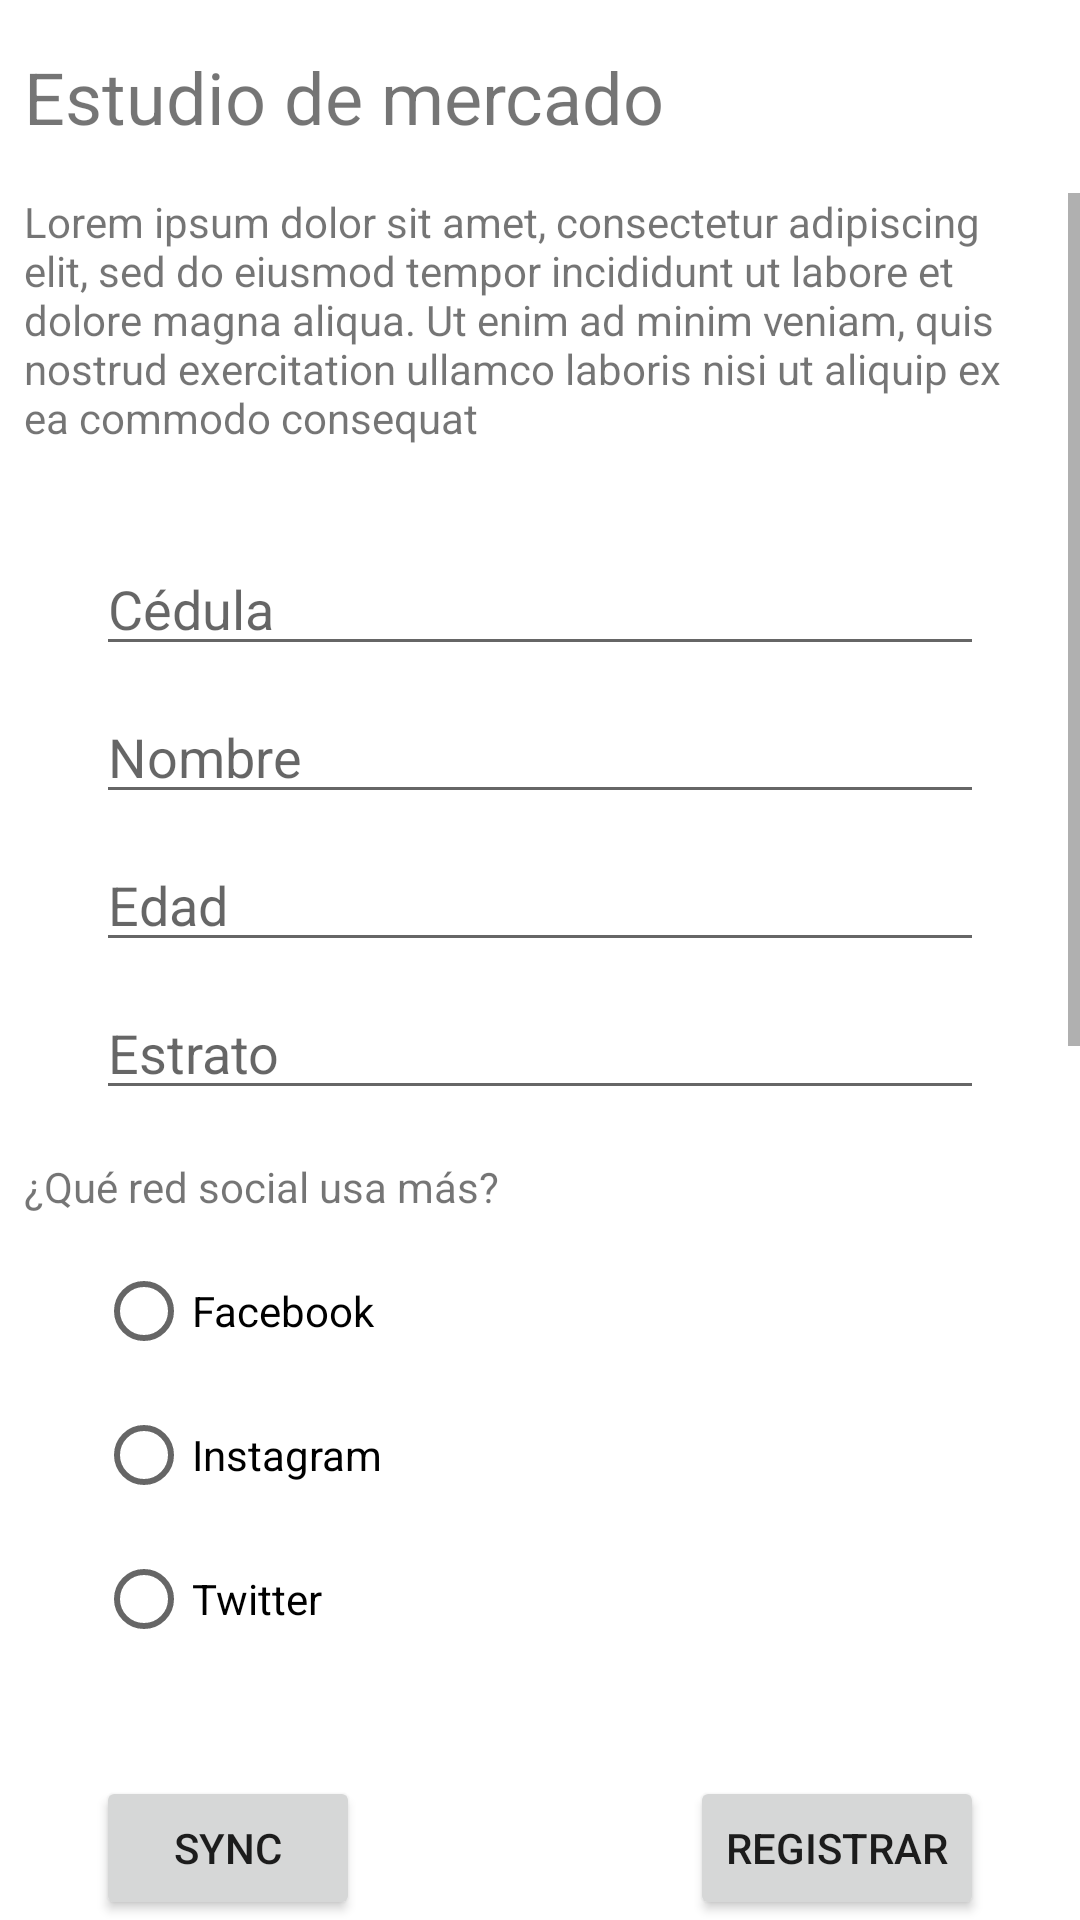

Write the Android layout XML for this screen, with the resource values it uses.
<!-- AndroidManifest.xml: application theme Theme.SQLiteEjemploJava -->
<!-- res/layout/activity_survey.xml -->
<?xml version="1.0" encoding="utf-8"?>
<androidx.constraintlayout.widget.ConstraintLayout xmlns:android="http://schemas.android.com/apk/res/android"
    xmlns:app="http://schemas.android.com/apk/res-auto"
    xmlns:tools="http://schemas.android.com/tools"
    android:layout_width="match_parent"
    android:layout_height="match_parent"
    tools:context=".SurveyActivity">

  <ScrollView
      android:id="@+id/scrollView"
      android:layout_width="0dp"
      android:layout_height="0dp"
      android:layout_marginTop="16dp"
      android:layout_marginBottom="24dp"
      app:layout_constraintBottom_toTopOf="@+id/syncBtn"
      app:layout_constraintEnd_toEndOf="parent"
      app:layout_constraintStart_toStartOf="parent"
      app:layout_constraintTop_toBottomOf="@+id/textView2">

    <androidx.constraintlayout.widget.ConstraintLayout
        android:layout_width="match_parent"
        android:layout_height="match_parent">

      <TextView
          android:id="@+id/textView3"
          android:layout_width="0dp"
          android:layout_height="wrap_content"
          android:layout_marginStart="8dp"
          android:layout_marginTop="8dp"
          android:layout_marginEnd="8dp"
          android:text="Lorem ipsum dolor sit amet, consectetur adipiscing elit, sed do eiusmod tempor incididunt ut labore et dolore magna aliqua. Ut enim ad minim veniam, quis nostrud exercitation ullamco laboris nisi ut aliquip ex ea commodo consequat"
          app:layout_constraintEnd_toEndOf="parent"
          app:layout_constraintStart_toStartOf="parent"
          app:layout_constraintTop_toBottomOf="@+id/textView2" />

      <EditText
          android:id="@+id/natIDET"
          android:layout_width="0dp"
          android:layout_height="wrap_content"
          android:layout_marginStart="32dp"
          android:layout_marginTop="32dp"
          android:layout_marginEnd="32dp"
          android:ems="10"
          android:hint="Cédula"
          android:inputType="number"
          app:layout_constraintEnd_toEndOf="parent"
          app:layout_constraintStart_toStartOf="parent"
          app:layout_constraintTop_toBottomOf="@+id/textView3" />

      <EditText
          android:id="@+id/nameET"
          android:layout_width="0dp"
          android:layout_height="wrap_content"
          android:layout_marginStart="32dp"
          android:layout_marginTop="8dp"
          android:layout_marginEnd="32dp"
          android:ems="10"
          android:hint="Nombre"
          android:inputType="textPersonName"
          app:layout_constraintEnd_toEndOf="parent"
          app:layout_constraintStart_toStartOf="parent"
          app:layout_constraintTop_toBottomOf="@+id/natIDET" />

      <EditText
          android:id="@+id/ageET"
          android:layout_width="0dp"
          android:layout_height="wrap_content"
          android:layout_marginStart="32dp"
          android:layout_marginTop="8dp"
          android:layout_marginEnd="32dp"
          android:ems="10"
          android:hint="Edad"
          android:inputType="number"
          app:layout_constraintEnd_toEndOf="parent"
          app:layout_constraintStart_toStartOf="parent"
          app:layout_constraintTop_toBottomOf="@+id/nameET" />

      <EditText
          android:id="@+id/strataET"
          android:layout_width="0dp"
          android:layout_height="wrap_content"
          android:layout_marginStart="32dp"
          android:layout_marginTop="8dp"
          android:layout_marginEnd="32dp"
          android:ems="10"
          android:hint="Estrato"
          android:inputType="number"
          app:layout_constraintEnd_toEndOf="parent"
          app:layout_constraintStart_toStartOf="parent"
          app:layout_constraintTop_toBottomOf="@+id/ageET" />

      <EditText
          android:id="@+id/exerciseET"
          android:layout_width="0dp"
          android:layout_height="wrap_content"
          android:layout_marginStart="32dp"
          android:layout_marginTop="8dp"
          android:layout_marginEnd="32dp"
          android:layout_marginBottom="32dp"
          android:ems="10"
          android:hint="Número del 1 al 10"
          android:inputType="number"
          app:layout_constraintBottom_toBottomOf="parent"
          app:layout_constraintEnd_toEndOf="parent"
          app:layout_constraintHorizontal_bias="0.0"
          app:layout_constraintStart_toStartOf="parent"
          app:layout_constraintTop_toBottomOf="@+id/textView5" />

      <RadioGroup
          android:id="@+id/socialNetRG"
          android:layout_width="0dp"
          android:layout_height="wrap_content"
          android:layout_marginStart="32dp"
          android:layout_marginTop="8dp"
          android:layout_marginEnd="32dp"
          app:layout_constraintEnd_toEndOf="parent"
          app:layout_constraintStart_toStartOf="parent"
          app:layout_constraintTop_toBottomOf="@+id/textView">

        <RadioButton
            android:id="@+id/facebookRB"
            android:layout_width="match_parent"
            android:layout_height="wrap_content"
            android:text="Facebook" />

        <RadioButton
            android:id="@+id/instagramRB"
            android:layout_width="match_parent"
            android:layout_height="wrap_content"
            android:text="Instagram" />

        <RadioButton
            android:id="@+id/twitterRB"
            android:layout_width="match_parent"
            android:layout_height="wrap_content"
            android:text="Twitter" />

        <RadioButton
            android:id="@+id/tiktokRB"
            android:layout_width="match_parent"
            android:layout_height="wrap_content"
            android:text="TikTok" />
      </RadioGroup>

      <TextView
          android:id="@+id/textView"
          android:layout_width="wrap_content"
          android:layout_height="wrap_content"
          android:layout_marginStart="8dp"
          android:layout_marginTop="16dp"
          android:text="¿Qué red social usa más?"
          app:layout_constraintStart_toStartOf="parent"
          app:layout_constraintTop_toBottomOf="@+id/strataET" />

      <RadioGroup
          android:id="@+id/drinkRG"
          android:layout_width="0dp"
          android:layout_height="wrap_content"
          android:layout_marginStart="32dp"
          android:layout_marginTop="8dp"
          android:layout_marginEnd="32dp"
          app:layout_constraintEnd_toEndOf="parent"
          app:layout_constraintStart_toStartOf="parent"
          app:layout_constraintTop_toBottomOf="@+id/textView4">

        <RadioButton
            android:id="@+id/waterRB"
            android:layout_width="match_parent"
            android:layout_height="wrap_content"
            android:text="Agua" />

        <RadioButton
            android:id="@+id/teaRB"
            android:layout_width="match_parent"
            android:layout_height="wrap_content"
            android:text="Té" />

        <RadioButton
            android:id="@+id/coffeeRB"
            android:layout_width="match_parent"
            android:layout_height="wrap_content"
            android:text="Café" />

        <RadioButton
            android:id="@+id/sodaRB"
            android:layout_width="match_parent"
            android:layout_height="wrap_content"
            android:text="Gaseosa" />
      </RadioGroup>

      <TextView
          android:id="@+id/textView4"
          android:layout_width="wrap_content"
          android:layout_height="wrap_content"
          android:layout_marginStart="8dp"
          android:layout_marginTop="16dp"
          android:text="¿Qué bebida consume más?"
          app:layout_constraintStart_toStartOf="parent"
          app:layout_constraintTop_toBottomOf="@+id/socialNetRG" />

      <TextView
          android:id="@+id/textView5"
          android:layout_width="wrap_content"
          android:layout_height="wrap_content"
          android:layout_marginStart="8dp"
          android:layout_marginTop="16dp"
          android:text="¿De 1 a 10 con qué frecuencia hace ejercicio?"
          app:layout_constraintStart_toStartOf="parent"
          app:layout_constraintTop_toBottomOf="@+id/drinkRG" />

    </androidx.constraintlayout.widget.ConstraintLayout>
  </ScrollView>

  <TextView
      android:id="@+id/textView2"
      android:layout_width="wrap_content"
      android:layout_height="wrap_content"
      android:layout_marginStart="8dp"
      android:layout_marginTop="16dp"
      android:text="Estudio de mercado"
      android:textSize="24sp"
      app:layout_constraintStart_toStartOf="parent"
      app:layout_constraintTop_toTopOf="parent" />

  <Button
      android:id="@+id/submitBtn"
      android:layout_width="wrap_content"
      android:layout_height="wrap_content"
      android:layout_marginEnd="32dp"
      android:text="Registrar"
      app:layout_constraintBottom_toBottomOf="parent"
      app:layout_constraintEnd_toEndOf="parent" />

  <Button
      android:id="@+id/syncBtn"
      android:layout_width="wrap_content"
      android:layout_height="wrap_content"
      android:layout_marginStart="32dp"
      android:text="Sync"
      app:layout_constraintBottom_toBottomOf="parent"
      app:layout_constraintStart_toStartOf="parent" />

</androidx.constraintlayout.widget.ConstraintLayout>
<!-- resources referenced by this layout -->
<resources>
  <style name="Theme.SQLiteEjemploJava" parent="Theme.MaterialComponents.DayNight.DarkActionBar">
          
          <item name="colorPrimary">@color/purple_500</item>
          <item name="colorPrimaryVariant">@color/purple_700</item>
          <item name="colorOnPrimary">@color/white</item>
          
          <item name="colorSecondary">@color/teal_200</item>
          <item name="colorSecondaryVariant">@color/teal_700</item>
          <item name="colorOnSecondary">@color/black</item>
          
          <item name="android:statusBarColor" tools:targetApi="l">?attr/colorPrimaryVariant</item>
          
      </style>
  <!-- not gathered from this repository: default colours our renderer supplied (Android Studio template values) -->
  <color name="purple_500">#FF6200EE</color>
  <color name="purple_700">#FF3700B3</color>
  <color name="teal_200">#FF03DAC5</color>
  <color name="teal_700">#FF018786</color>
  <color name="black">#FF000000</color>
  <color name="white">#FFFFFFFF</color>
</resources>
